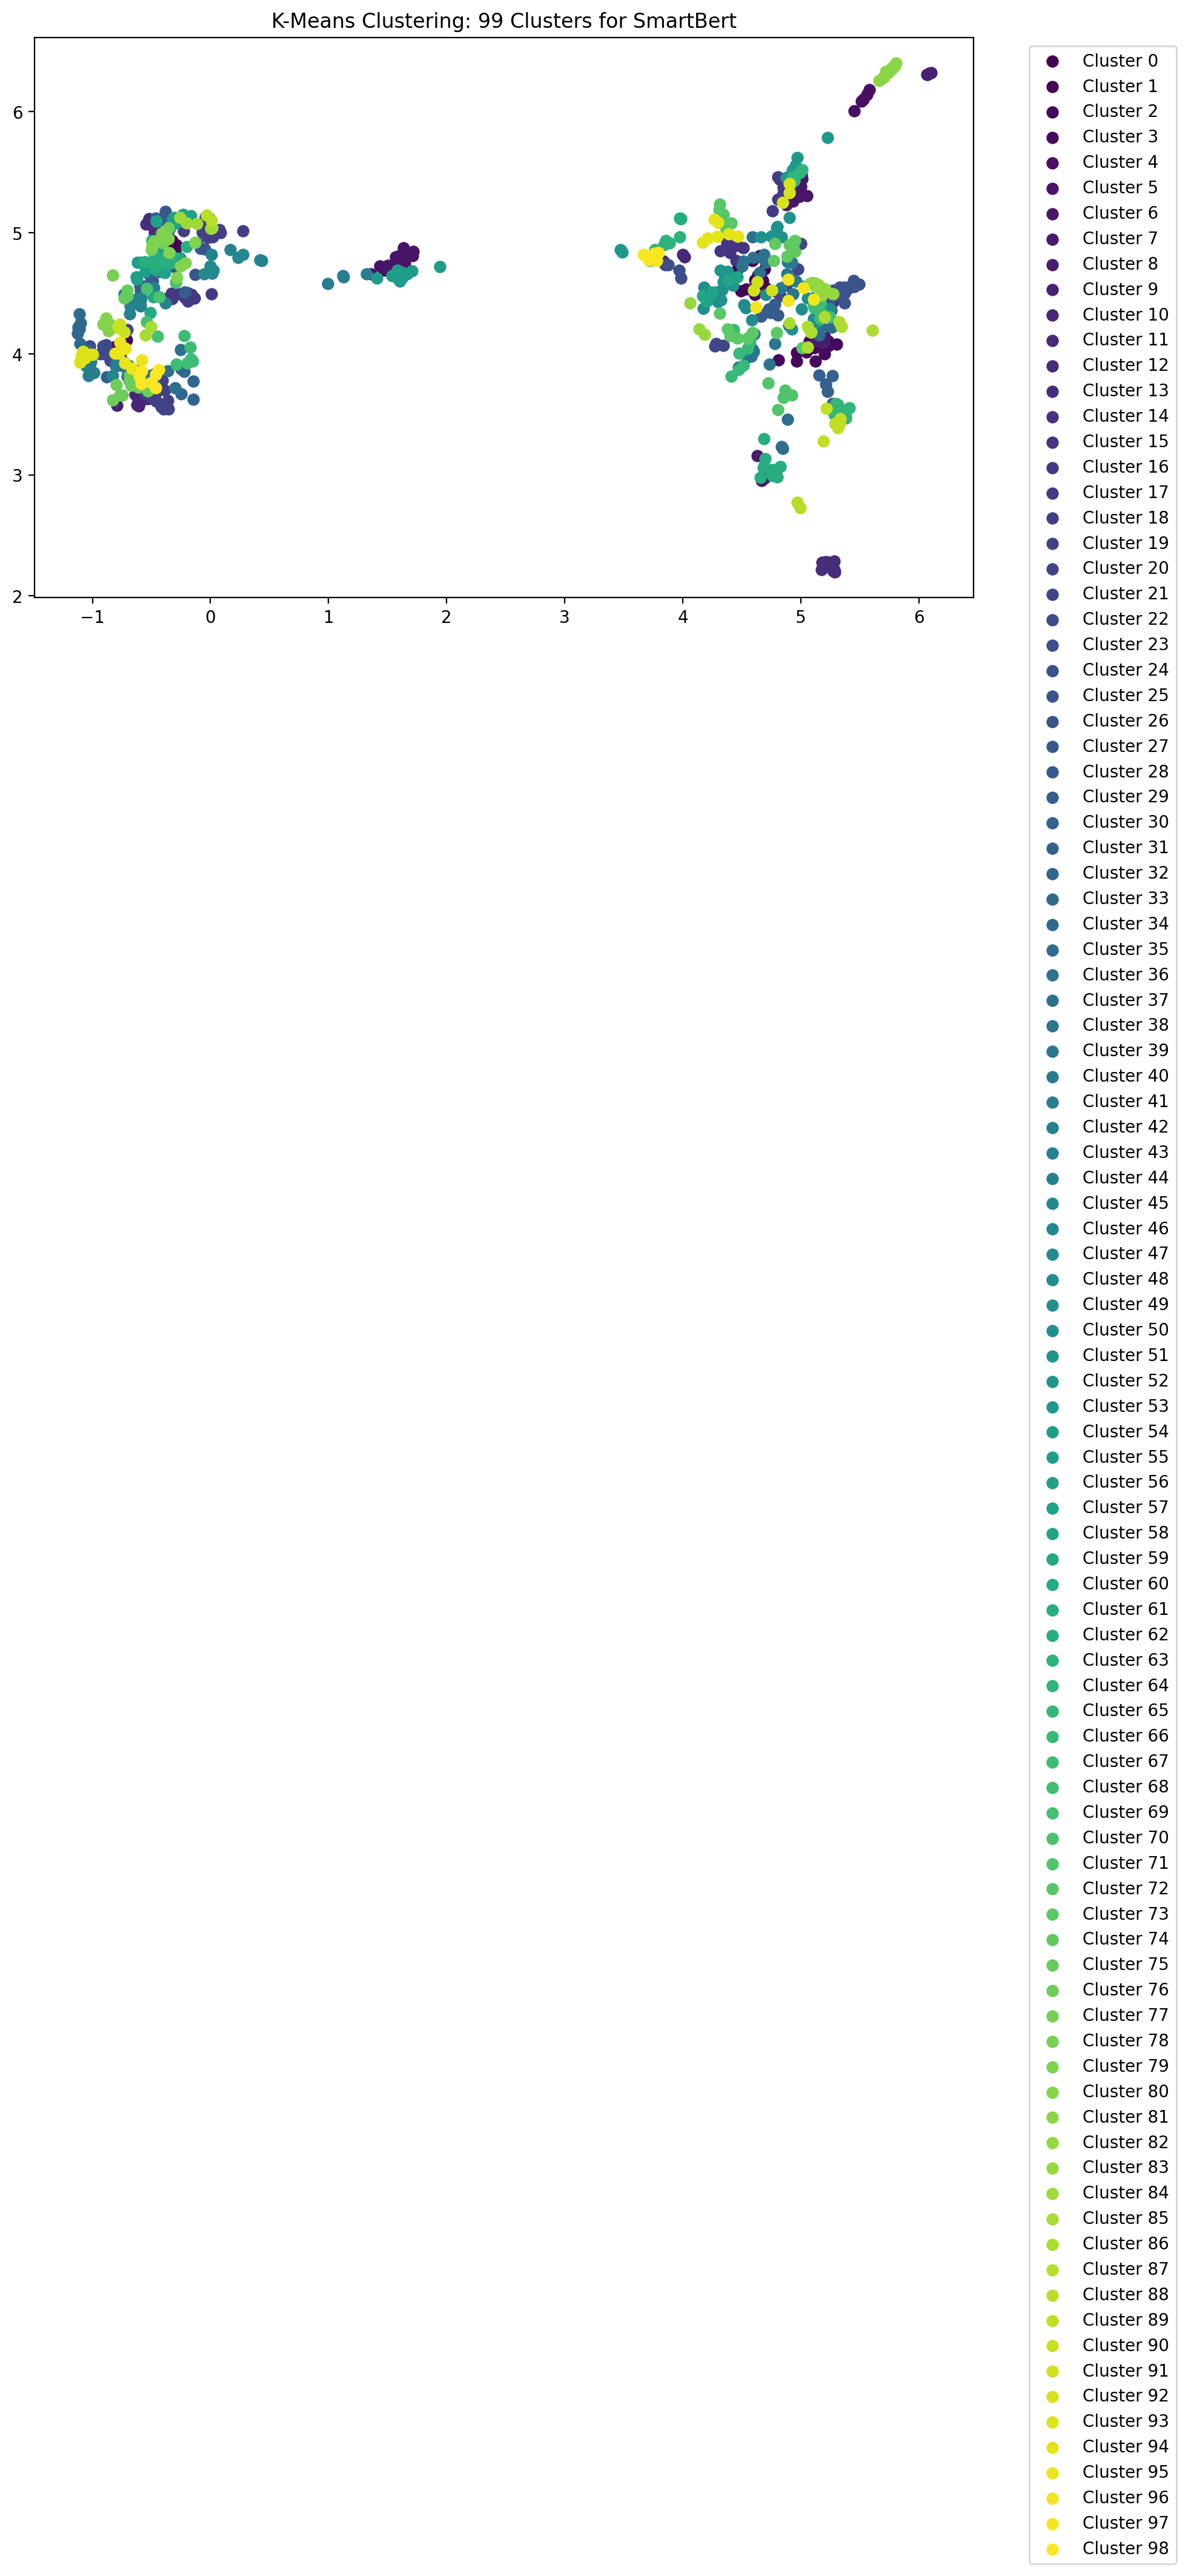

Source data for this figure (header and first rows):
x, y, cluster
-0.7682, 4.246, 90
4.838, 3.231, 35
5.284, 2.287, 12
-0.5775, 3.684, 10
4.987, 5.357, 6
-0.6077, 3.797, 76
5.057, 4.053, 86
-0.4604, 4.989, 13
-0.6304, 3.863, 37
5.229, 2.27, 12
-0.6578, 3.76, 76
4.76, 2.993, 61
-0.5665, 3.625, 10
4.677, 2.973, 7
4.211, 4.954, 94
4.671, 2.963, 7
4.692, 2.973, 7
5.449, 4.555, 25
-0.3409, 5.048, 56
5.369, 4.499, 25
4.78, 4.912, 74
-0.05401, 4.658, 46
5.768, 6.361, 81
4.78, 4.411, 29
3.855, 4.934, 63
4.922, 4.203, 48
4.762, 3.044, 61
-1.108, 4.33, 33
-0.3243, 4.456, 16
5.745, 6.336, 81
5.21, 2.28, 12
4.989, 5.303, 6
-0.9118, 4.027, 3
-0.5997, 3.828, 37
-0.6942, 3.906, 45
5.202, 2.269, 12
5.11, 4.289, 48
5.329, 4.551, 25
4.852, 5.391, 17
4.99, 5.494, 64
-0.6048, 3.81, 37
4.756, 3.012, 61
4.461, 4.129, 73
5.225, 3.69, 30
4.268, 5.11, 94
4.924, 3.66, 71
1.647, 4.749, 5
-0.1952, 3.922, 67
-0.5997, 3.616, 10
-0.5796, 4.531, 28
5.241, 4.371, 48
0.005947, 5.099, 88
-0.8418, 4.211, 80
-0.8866, 4.022, 22
1.534, 4.675, 5
-0.2565, 4.791, 0.000000
-0.5079, 4.339, 59
4.915, 5.399, 64
5.242, 4.397, 14
5.23, 4.102, 2
... 667 more rows
